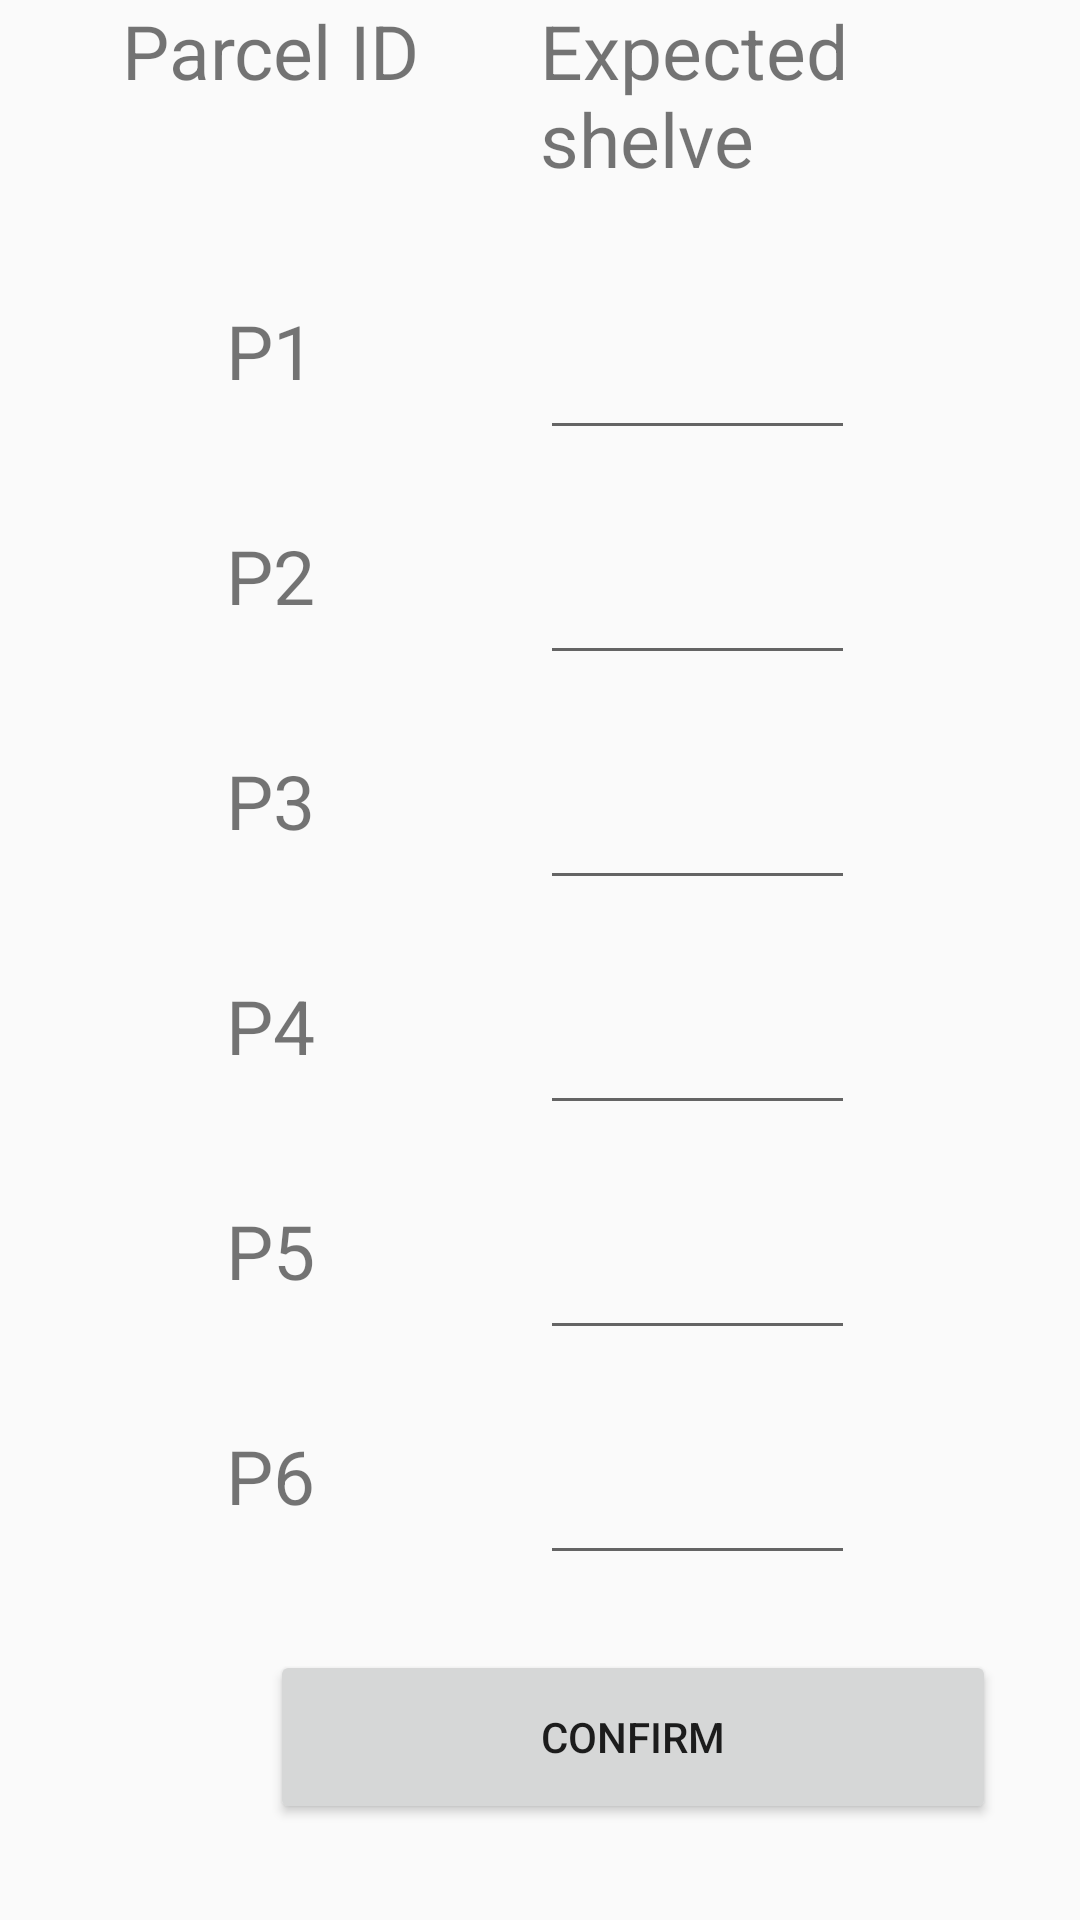

Android layout source for this screen:
<!-- AndroidManifest.xml: application theme AppTheme -->
<!-- res/layout/activity_storage.xml -->
<?xml version="1.0" encoding="utf-8"?>
<android.support.constraint.ConstraintLayout
        xmlns:android="http://schemas.android.com/apk/res/android"
        xmlns:tools="http://schemas.android.com/tools"
        xmlns:app="http://schemas.android.com/apk/res-auto"
        android:layout_width="match_parent"
        android:layout_height="match_parent"
        tools:context=".Storage">
    <LinearLayout android:layout_width="match_parent" android:layout_height="match_parent"
    android:orientation="vertical"
    >


    <ScrollView android:layout_width="match_parent" android:layout_height="550dp">
    <LinearLayout
            android:layout_width="match_parent"
            android:layout_height="700dp">

        <LinearLayout android:layout_width="0dp"
                      android:layout_height="match_parent"
                      android:layout_weight="1"
                      android:orientation="vertical">
            <android.support.v7.widget.AppCompatTextView
                    android:layout_width="match_parent"
                    android:layout_height="100dp"
                    android:text="Parcel ID"
                    android:textSize="25dp"
                    android:textAlignment="center"
            />
            <android.support.v7.widget.AppCompatTextView
                    android:layout_width="match_parent"
                    android:layout_height="50dp"
                    android:text="P1"
                    android:textSize="25dp"

                    android:textAlignment="center"

            />
            <android.support.v7.widget.AppCompatTextView
                    android:layout_width="match_parent"
                    android:layout_height="50dp"
                    android:text="P2"
                    android:textSize="25dp"
                    android:layout_marginTop="25dp"
                    android:textAlignment="center"

            />
            <android.support.v7.widget.AppCompatTextView
                    android:layout_width="match_parent"
                    android:layout_height="50dp"
                    android:text="P3"
                    android:textSize="25dp"
                    android:layout_marginTop="25dp"
                    android:textAlignment="center"

            />
            <android.support.v7.widget.AppCompatTextView
                    android:layout_width="match_parent"
                    android:layout_height="50dp"
                    android:text="P4"
                    android:textSize="25dp"
                    android:layout_marginTop="25dp"
                    android:textAlignment="center"

            />
            <android.support.v7.widget.AppCompatTextView
                    android:layout_width="match_parent"
                    android:layout_height="50dp"
                    android:text="P5"
                    android:textSize="25dp"
                    android:layout_marginTop="25dp"
                    android:textAlignment="center"

            />
            <android.support.v7.widget.AppCompatTextView
                    android:layout_width="match_parent"
                    android:layout_height="50dp"
                    android:text="P6"
                    android:textSize="25dp"
                    android:layout_marginTop="25dp"
                    android:textAlignment="center"

            />

        </LinearLayout>

        <LinearLayout android:layout_width="0dp"
                      android:layout_height="match_parent"
                      android:layout_weight="1"
                      android:orientation="vertical">

            <android.support.v7.widget.AppCompatTextView
                    android:layout_width="match_parent"
                    android:layout_height="100dp"
                    android:text="Expected shelve"
                    android:textSize="25dp"></android.support.v7.widget.AppCompatTextView>

            <android.support.v7.widget.AppCompatEditText
                    android:layout_width="match_parent"
                    android:layout_height="50dp"
                    android:textSize="25dp"

                    android:layout_marginRight="75dp"
                    android:id="@+id/editText_1"
                    android:textAlignment="center"

            />
            <android.support.v7.widget.AppCompatEditText
                    android:layout_width="match_parent"
                    android:layout_height="50dp"
                    android:textSize="25dp"
                    android:layout_marginTop="25dp"
                    android:layout_marginRight="75dp"
                    android:id="@+id/editText_2"
                    android:textAlignment="center"

            />
            <android.support.v7.widget.AppCompatEditText
                    android:layout_width="match_parent"
                    android:layout_height="50dp"
                    android:textSize="25dp"
                    android:layout_marginTop="25dp"
                    android:layout_marginRight="75dp"
                    android:id="@+id/editText_3"
                    android:textAlignment="center"

            />
            <android.support.v7.widget.AppCompatEditText
                    android:layout_width="match_parent"
                    android:layout_height="50dp"
                    android:textSize="25dp"
                    android:layout_marginTop="25dp"
                    android:layout_marginRight="75dp"
                    android:id="@+id/editText_4"
                    android:textAlignment="center"

            />
            <android.support.v7.widget.AppCompatEditText
                    android:layout_width="match_parent"
                    android:layout_height="50dp"
                    android:textSize="25dp"
                    android:layout_marginTop="25dp"
                    android:layout_marginRight="75dp"
                    android:id="@+id/editText_5"
                    android:textAlignment="center"

            />
            <android.support.v7.widget.AppCompatEditText
                    android:layout_width="match_parent"
                    android:layout_height="50dp"
                    android:textSize="25dp"
                    android:layout_marginTop="25dp"
                    android:layout_marginRight="75dp"
                    android:id="@+id/editText_6"
                    android:textAlignment="center"

            />

        </LinearLayout>
    </LinearLayout>
    </ScrollView>
        <Button
                android:text="Confirm"
                android:layout_width="242dp"
                android:layout_height="58dp"
                android:id="@+id/button_confirm_storage"
                android:layout_marginLeft="90dp"
        />
    </LinearLayout>
</android.support.constraint.ConstraintLayout>
<!-- resources referenced by this layout -->
<resources>
  <style name="AppTheme" parent="Theme.AppCompat.Light.DarkActionBar">
          
          <item name="colorPrimary">@color/colorPrimary</item>
          <item name="colorPrimaryDark">@color/colorPrimary</item>
          <item name="colorAccent">@color/colorAccent</item>
      </style>
  <color name="colorPrimary">#008577</color>
  <color name="colorAccent">#D81B60</color>
</resources>
